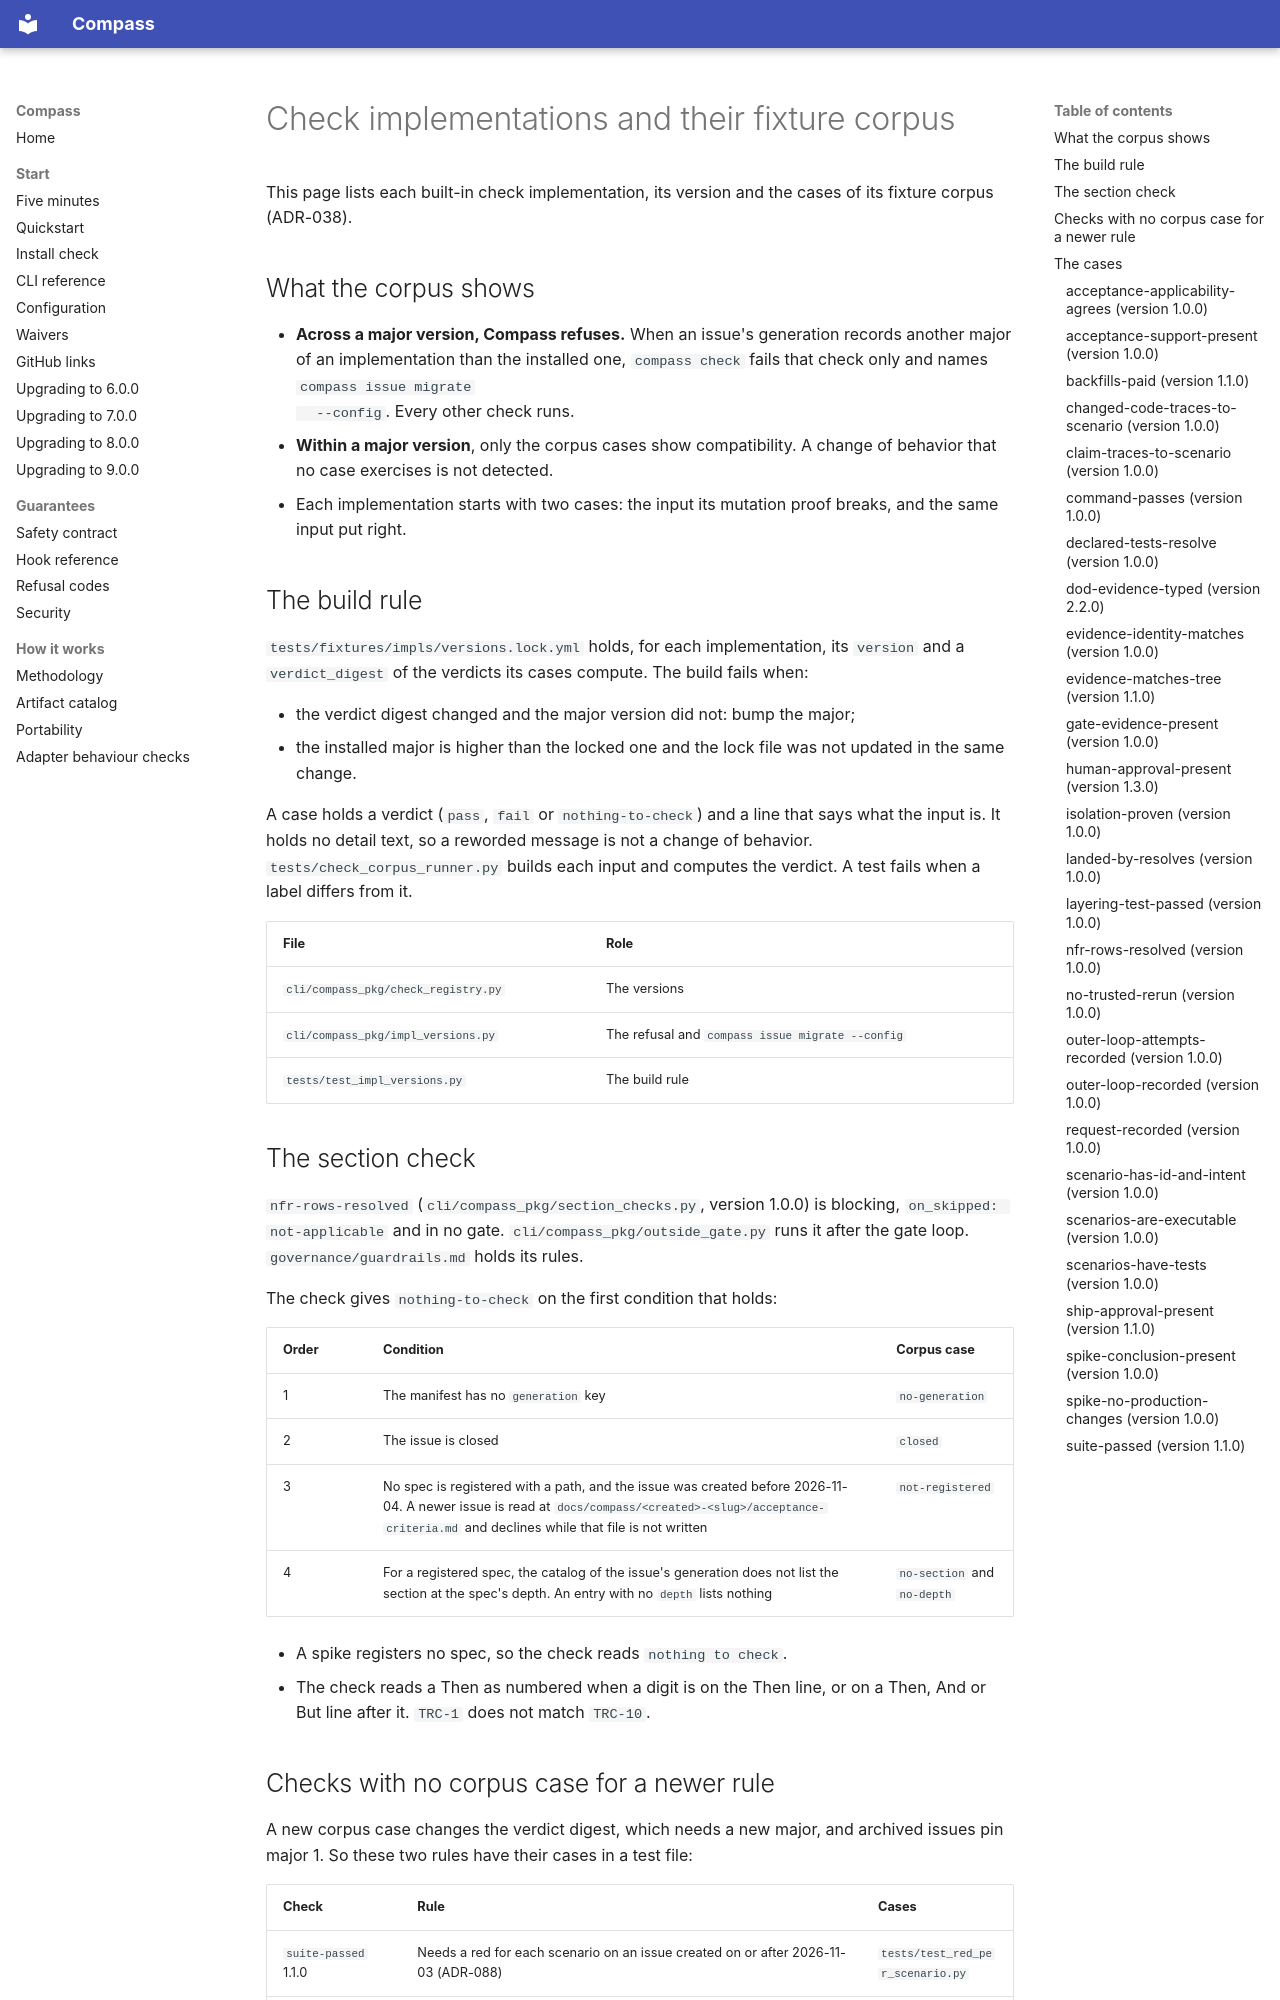

repository: ayeo-io/compass · page: check-implementations/index.html · generator: mkdocs

# Check implementations and their fixture corpus

This page lists each built-in check implementation, its version and the
cases of its fixture corpus (ADR-038).

## What the corpus shows

- **Across a major version, Compass refuses.** When an issue's generation
  records another major of an implementation than the installed one,
  `compass check` fails that check only and names `compass issue migrate
  --config`. Every other check runs.
- **Within a major version**, only the corpus cases show compatibility. A
  change of behavior that no case exercises is not detected.
- Each implementation starts with two cases: the input its mutation proof
  breaks, and the same input put right.

## The build rule

`tests/fixtures/impls/versions.lock.yml` holds, for each implementation, its
`version` and a `verdict_digest` of the verdicts its cases compute. The
build fails when:

- the verdict digest changed and the major version did not: bump the major;
- the installed major is higher than the locked one and the lock file was
  not updated in the same change.

A case holds a verdict (`pass`, `fail` or `nothing-to-check`) and a line
that says what the input is. It holds no detail text, so a reworded message
is not a change of behavior. `tests/check_corpus_runner.py` builds each
input and computes the verdict. A test fails when a label differs from it.

| File | Role |
|---|---|
| `cli/compass_pkg/check_registry.py` | The versions |
| `cli/compass_pkg/impl_versions.py` | The refusal and `compass issue migrate --config` |
| `tests/test_impl_versions.py` | The build rule |

## The section check

`nfr-rows-resolved` (`cli/compass_pkg/section_checks.py`, version 1.0.0) is
blocking, `on_skipped: not-applicable` and in no gate.
`cli/compass_pkg/outside_gate.py` runs it after the gate loop.
`governance/guardrails.md` holds its rules.

The check gives `nothing-to-check` on the first condition that holds:

| Order | Condition | Corpus case |
|---|---|---|
| 1 | The manifest has no `generation` key | `no-generation` |
| 2 | The issue is closed | `closed` |
| 3 | No spec is registered with a path, and the issue was created before 2026-11-04. A newer issue is read at `docs/compass/<created>-<slug>/acceptance-criteria.md` and declines while that file is not written | `not-registered` |
| 4 | For a registered spec, the catalog of the issue's generation does not list the section at the spec's depth. An entry with no `depth` lists nothing | `no-section` and `no-depth` |

- A spike registers no spec, so the check reads `nothing to check`.
- The check reads a Then as numbered when a digit is on the Then line, or on
  a Then, And or But line after it. `TRC-1` does not match `TRC-10`.
